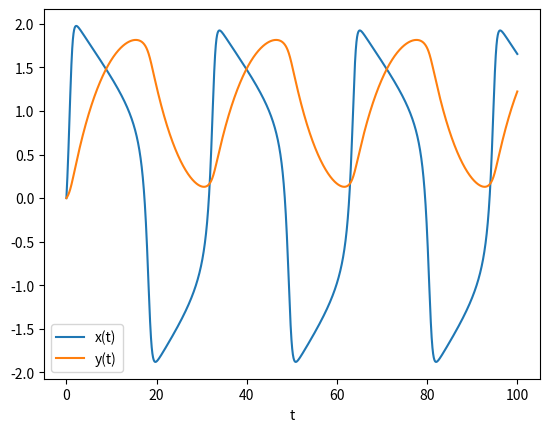
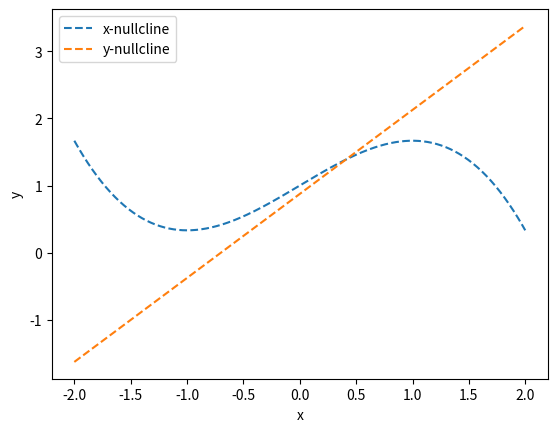

Source code (Python) for these figures, in order:
#Imports 
import numpy as np 
import matplotlib.pyplot as plt 

# Parameters 
mu=10 
a=0.8 
b=0.7 
I=1 # vary I with 0 ≤ I ≤ 2 

# Time setup 
dt=0.01 
T=100 
t=np.arange(0, T, dt) 

#Euler time step 
x=np.zeros(len(t)) 
y=np.zeros(len(t)) 
x[0]=0 
y[0]=0 
 
for n in range(len(t)-1): 
    dx=x[n] - (1/3)*x[n]**3 - y[n] + I 
    dy=(1/mu)*(x[n] - a*y[n] + b) 
 
    x[n+1]=x[n]+dt*dx 
    y[n+1]=y[n]+dt*dy 
 
plt.figure() 
plt.plot(t, x, label='x(t)') 
plt.plot(t, y, label='y(t)') 
plt.legend() 
plt.xlabel('t') 
plt.savefig("Euler Time Step") 
plt.show() 
 
#Nullclines 
xx=np.linspace(-2, 2, 500) 
y_null1=xx - (1/3)*xx**3 + I 
y_null2=(xx + b)/a 

plt.plot(xx, y_null1, '--', label='x-nullcline') 
plt.plot(xx, y_null2, '--', label='y-nullcline') 

plt.xlabel('x') 
plt.ylabel('y') 
plt.legend() 
plt.savefig("Nullclines") 
plt.show() 
